Dataset: retinal_images (GitHub, prisi8379/Retiscan_Miniproject). Classes: mild diabetic retinopathy, moderate diabetic retinopathy, proliferative diabetic retinopathy, severe diabetic retinopathy.

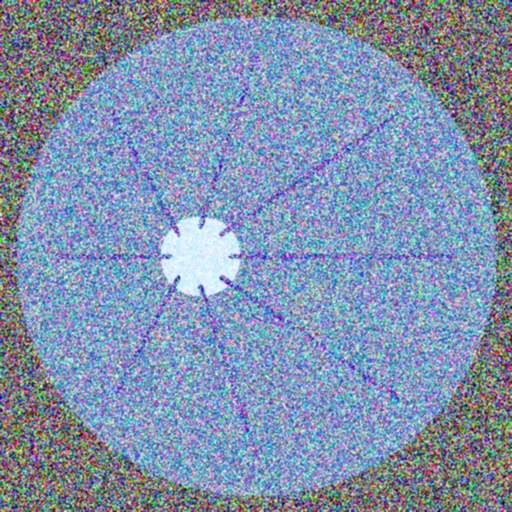
Label: mild diabetic retinopathy

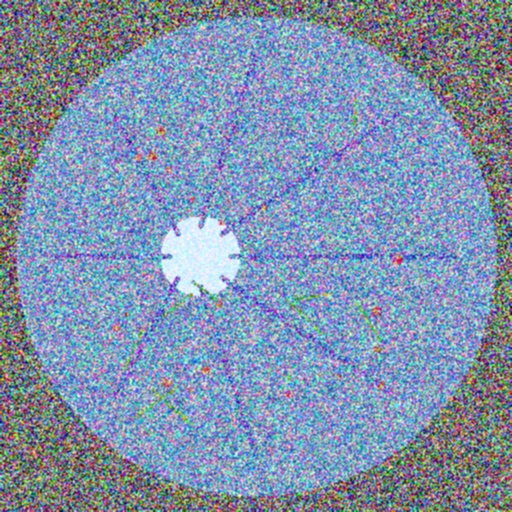
Label: proliferative diabetic retinopathy

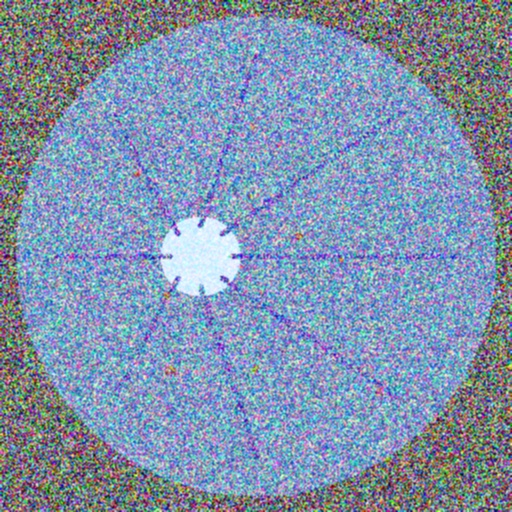
Label: moderate diabetic retinopathy

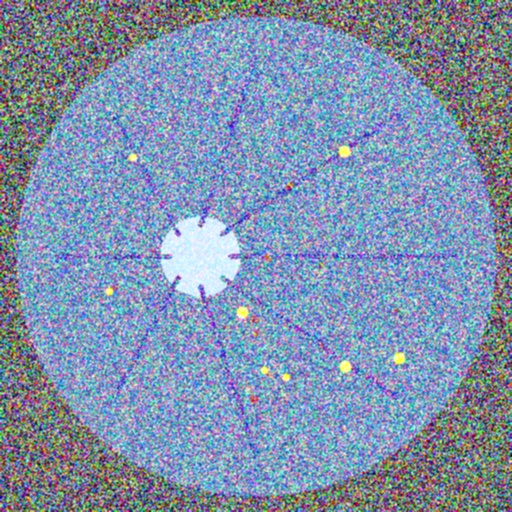
Label: severe diabetic retinopathy

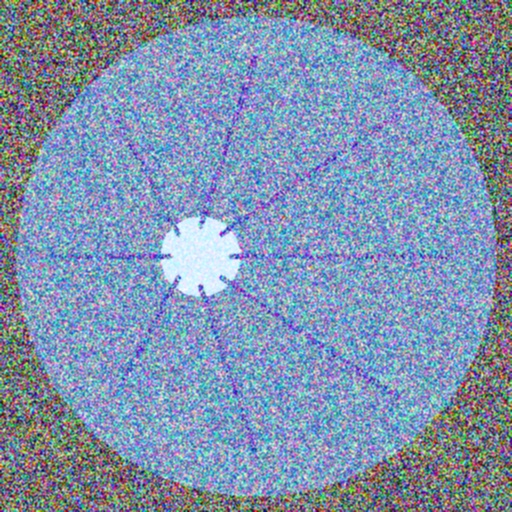
Label: mild diabetic retinopathy

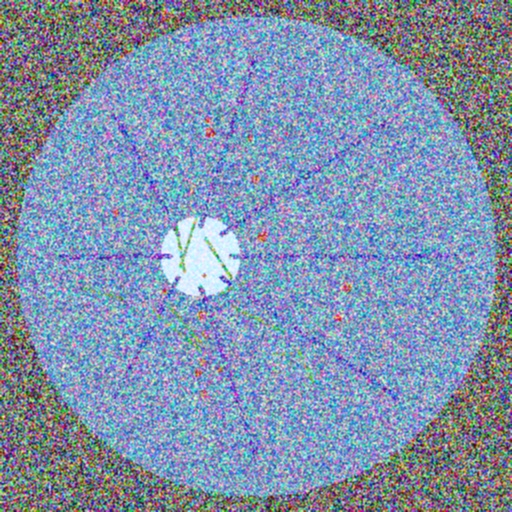
Label: proliferative diabetic retinopathy
